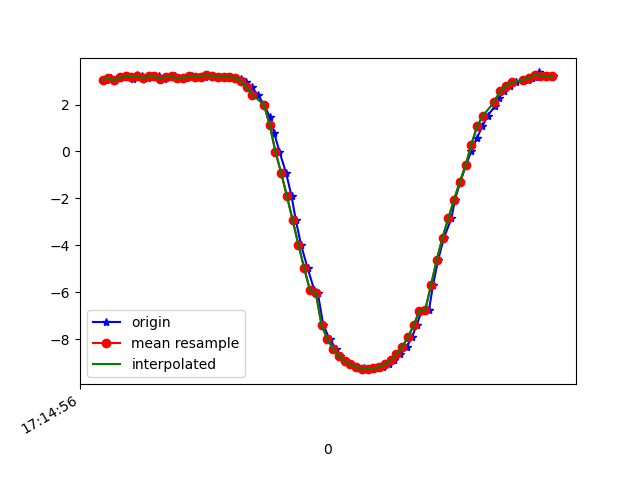

Values plotted in this chart, from the file beside it:
1618852496593, 1548192441080860, 3.0533717, -2.5879962, 8.945346
1618852496611, 1548192460311630, 3.112, -3.041, 8.781
1618852496623, 1548192479542400, 3.042, -3.109, 8.782
1618852496642, 1548192498773170, 3.153, -3.298, 8.673
1618852496660, 1548192518003940, 3.199, -3.35, 8.637
1618852496685, 1548192537234710, 3.095, -3.446, 8.636
1618852496699, 1548192556465480, 3.238, -3.588, 8.525
1618852496718, 1548192575696250, 3.23, -3.657, 8.499
1618852496737, 1548192594927020, 3.112, -3.757, 8.499
1618852496756, 1548192614157790, 3.233, -3.896, 8.391
1618852496776, 1548192633388560, 3.201, -3.943, 8.382
1618852496794, 1548192652619330, 3.086, -4.025, 8.385
1618852496813, 1548192671850100, 3.179, -4.172, 8.278
1618852496832, 1548192691080870, 3.207, -4.2, 8.253
1618852496856, 1548192710311640, 3.117, -4.244, 8.265
1618852496870, 1548192729542410, 3.146, -4.399, 8.173
1618852496889, 1548192748773180, 3.207, -4.427, 8.134
1618852496909, 1548192768003950, 3.187, -4.463, 8.122
1618852496934, 1548192787234720, 3.188, -4.491, 8.106
1618852496946, 1548192806465490, 3.257, -3.729, 8.458
1618852496965, 1548192825696260, 3.222, -4.341, 8.174
1618852496989, 1548192844927030, 3.19, -4.605, 8.041
1618852497007, 1548192864157800, 3.189, -4.639, 8.021
1618852497025, 1548192883388570, 3.176, -4.678, 8.004
1618852497041, 1548192902619340, 3.139, -4.725, 7.991
1618852497060, 1548192921850110, 3.068, -4.803, 7.973
1618852497079, 1548192941080880, 2.942, -4.92, 7.949
1618852497099, 1548192960311650, 2.729, -5.047, 7.945
1618852497118, 1548192979542420, 2.41, -5.151, 7.981
1618852497141, 1548192998773190, 1.995, -5.218, 8.052
1618852497160, 1548193018003960, 1.474, -5.287, 8.119
1618852497175, 1548193037234730, 0.8078, -5.389, 8.146
1618852497194, 1548193056465500, -0.00874, -5.451, 8.144
1618852497217, 1548193075696270, -0.9179, -5.426, 8.109
1618852497236, 1548193094927040, -1.905, -5.319, 8.008
1618852497251, 1548193114157810, -2.941, -5.145, 7.805
1618852497269, 1548193133388580, -3.984, -4.889, 7.501
1618852497292, 1548193152619350, -4.985, -4.515, 7.128
1618852497315, 1548193171850120, -5.915, -4.098, 6.653
1618852497327, 1548193191080890, -6.025, -3.748, 6.76
1618852497346, 1548193210311660, -7.386, -3.51, 5.401
1618852497368, 1548193229542430, -7.998, -3.34, 4.573
1618852497390, 1548193248773200, -8.403, -3.219, 3.881
1618852497403, 1548193268003970, -8.701, -3.085, 3.288
1618852497424, 1548193287234740, -8.92, -2.931, 2.808
1618852497442, 1548193306465510, -9.075, -2.768, 2.452
1618852497462, 1548193325696280, -9.181, -2.601, 2.232
1618852497487, 1548193344927050, -9.245, -2.449, 2.138
1618852497499, 1548193364157820, -9.275, -2.311, 2.162
1618852497517, 1548193383388590, -9.277, -2.167, 2.298
1618852497537, 1548193402619360, -9.247, -2.018, 2.542
1618852497555, 1548193421850130, -9.183, -1.844, 2.884
1618852497575, 1548193441080900, -9.072, -1.649, 3.319
1618852497593, 1548193460311670, -8.898, -1.462, 3.839
1618852497612, 1548193479542440, -8.652, -1.29, 4.419
1618852497636, 1548193498773210, -8.329, -1.134, 5.039
1618852497654, 1548193518003980, -7.915, -1.018, 5.688
1618852497670, 1548193537234750, -7.4, -0.9872, 6.348
1618852497688, 1548193556465520, -6.785, -1.048, 6.993
1618852497713, 1548193575696290, -6.754, -2.783, 6.533
1618852497727, 1548193594927060, -5.692, -2.137, 7.686
... 22 more rows
